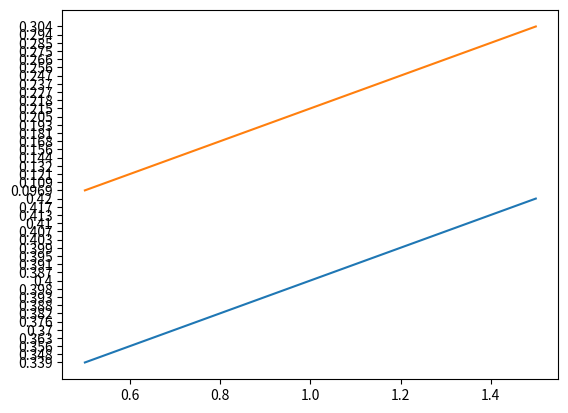

Generate this figure with matplotlib:
def square(x):
    """ square numpy array
    
    Args:
    
        x (ndarray): input array
        
    Returns:
    
        y (ndarray): output array
    
    """
    
    y = x**2
    return y

"""
import math
import numpy as np
from scipy import optimize

# The function, budget constraint is in place of the consumption as the model is static, and utility is monotically increasing in c, so there is no reason not to specd everything
def u_func(c, l, m = 1, eps = 0.3, v = 10, t_0 = 0.4, t_1 = 0.1, kappa = 0.4, w):
    return math.log(m + w * l - (t_0 * w * l + t_1 * max(w * l - kappa, 0))) - v * l ** (1 + 1 / eps) / (1 + 1 / eps)

# assigning values to the variables

#m = 1
#eps = 0.3
#v = 10
#t_0 = 0.4
#t_1 = 0.1
#kappa = 0.4

# Plot l* and c* as functions of w
import matplotlib.pyplot as plt
N = 10000

# Calculate the tax revenue
def tax_rev:
    return sum(t_0 * w * l + t_1 * max(w * l - kappa, 0))

# New epsilon
eps = 0.1
"""

import math
from scipy import optimize
import numpy as np
import matplotlib.pyplot as plt

#Question 1
def u_func(c, l,):
    return np.log(m + w * l - (t_0 * w * l + t_1 * max(w * l-kappa,0))) - v*l **(1+1/eps)/(1+1/eps)


m = 1
v = 10
eps = 0.3
t_0 = 0.4
t_1 = 0.1
kappa = 0.4
#w = 0.5
#c = np.log(m + w * l - (t_0 * w * l + t_1 * max(w * l-kappa,0)))


#pre define lists
l_plot = []
c_plot = []
w_plot = []

for w in np.arange(0.5,1.5 + 0.05,0.05):
    def print_solution(c,l,u):
        print(f'c = {c:.3f}')
        print(f'l = {l:.3f}')
        print(f'u  = {u:.3f}')

    def value_of_choice(l,m,v,eps,t_0,t_1,kappa,w):
        c = np.log(m + w * l - (t_0 * w * l + t_1 * max(w * l-kappa,0)))
        return -u_func(c,l)

    sol_case = optimize.minimize_scalar(
        value_of_choice,method='bounded',
        bounds=(0,1),args=(m,v,eps,t_0,t_1,kappa,w))

    l = sol_case.x
    c = np.log(m + w * l - (t_0 * w * l + t_1 * max(w * l-kappa,0)))
    u = u_func(c,l)
    print_solution(c,l,u)

    # Store results as lists
    l_plot.append(f'{l:.3}')
    c_plot.append(f'{c:.3}')
    w_plot.append(w)

#print the newly stored lists (to see that they are stored correctly)
print('l results: ' + str(l_plot))
print('c results: ' + str(c_plot))
print('w results: ' + str(w_plot))

#Question 2
print(l_plot)
print(c_plot)
print(w_plot)

plt.plot(w_plot,l_plot)
plt.show()

plt.plot(w_plot,c_plot)
plt.show()

#Question 3
N = 10000

def tax_rev(l):
    return sum(t_0 * w * l + t_1 * max(w * l - kappa, 0))
print(tax_rev)

#Question 4
eps = 0.1

#pre define lists
l_plot_ny = []
c_plot_ny = []
w_plot_ny = []

for w in np.arange(0.5,1.5 + 0.05,0.05):
    def print_solution(c,l,u):
        print(f'c = {c:.3f}')
        print(f'l = {l:.3f}')
        print(f'u  = {u:.3f}')

    def value_of_choice(l,m,v,eps,t_0,t_1,kappa,w):
        c = np.log(m + w * l - (t_0 * w * l + t_1 * max(w * l-kappa,0)))
        return -u_func(c,l)

    sol_case = optimize.minimize_scalar(
        value_of_choice,method='bounded',
        bounds=(0,1),args=(m,v,eps,t_0,t_1,kappa,w))

    l = sol_case.x
    c = np.log(m + w * l - (t_0 * w * l + t_1 * max(w * l-kappa,0)))
    u = u_func(c,l)
    print_solution(c,l,u)

    # Store results as lists
    l_plot.append(f'{l:.3}')
    c_plot.append(f'{c:.3}')
    w_plot.append(w)

#print the newly stored lists (to see that they are stored correctly)
print('l results: ' + str(l_plot_ny))
print('c results: ' + str(c_plot_ny))
print('w results: ' + str(w_plot_ny))

#Question 2
print(l_plot_ny)
print(c_plot_ny)
print(w_plot_ny)

plt.plot(w_plot_ny,l_plot_ny)
plt.show()

plt.plot(w_plot_ny,c_plot_ny)
plt.show()
